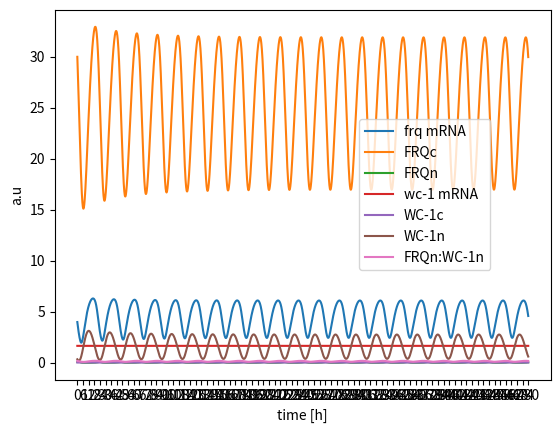
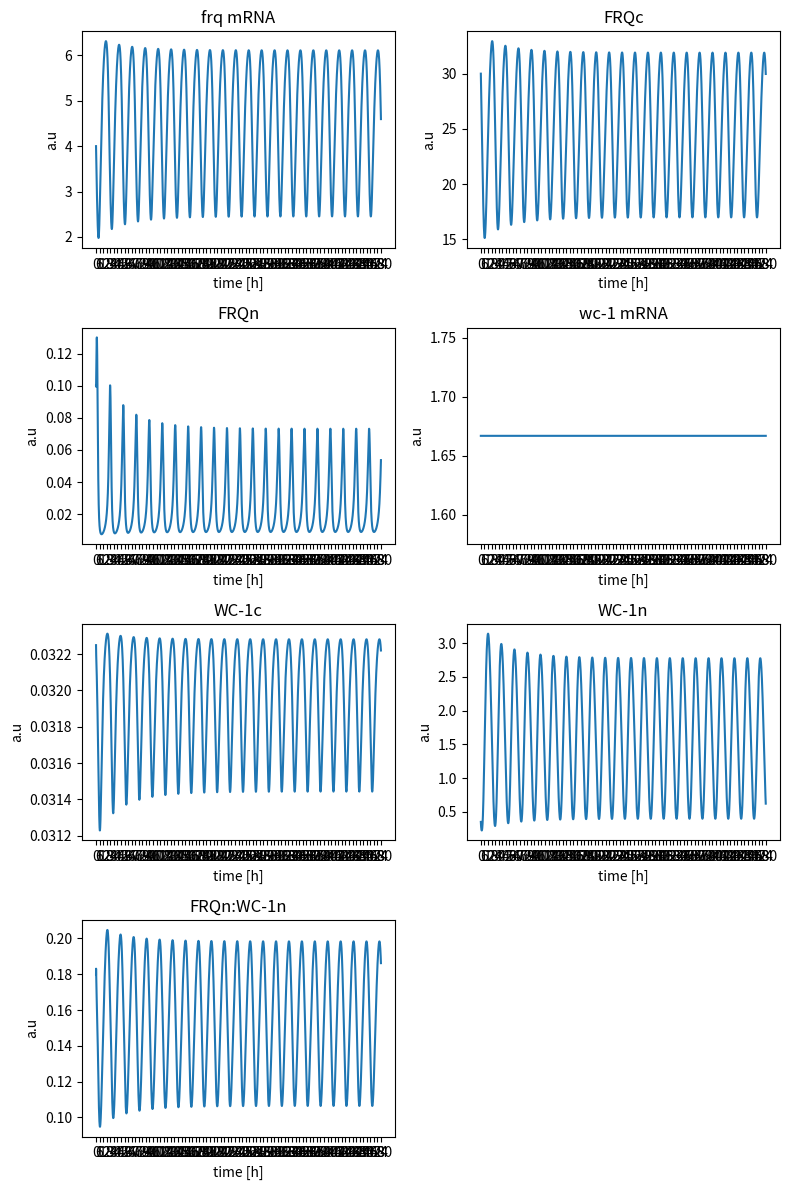

These charts were generated, in order, by the following Python code:
# -*- coding: utf-8 -*-
"""
Spyder Editor

This temporary script file is located here:
/home/<user>/.spyder2/.temp.py
"""
### import packages

import numpy as np
import math
import matplotlib.pyplot as plt
from scipy.integrate import odeint

####### implement biological model Hong et al 2008

### dictionary of parameters

### set variable Temperature for rate constants

T = 300.15
R = 8.314
### rate constants per hour depending on Temperature
### rate constant is arrhenius eqn: k(T)=A*exp(-E/RT)

### define arrhenius eqn
### what happens with k5 and K? depends on strain

### use scipy optimize curve fit to fit k5 and K
def rate_k(energy,a_factor):
    k = a_factor * math.exp(-energy/(T*R))
    return k

#### dictioniary of activation energies
act_e = {
        'E1'  :62.6,
        'E2'  :20.9,
        'E3'  :25.4,
        'E4'  :15.2,
        'E5'  :1,
        'E6'  :31.9,
        'E7'  :104,
        'E8'  :22,
        'E9'  :66.2,
        'E10' :30,
        'E11' :50.6,
        'E12' :25.4,
        'E13' :58.6,
        'E14' :50.2,
        'E15' :50.4,
        'Ek'  :1,
        'Ek2' :68.8
}
    
 ### dicitinoary of prexop factors from arrhenius eqn   
 
act_f = {
        'A1'  :1.84603598,
        'A2'  :1.81524074,
        'A3'  :0.05051497,
        'A4'  :0.23141468,
        'A5'  :0.07090665,
        'A6'  :0.07090665,
        'A7'  :0.52142402,
        'A8'  :0.80713176,
        'A9'  :41.0826429,
        'A10' :0.30365282,
        'A11' :0.05103114,
        'A12' :0.02020599,
        'A13' :51.1960968,
        'A14' :1.02045803,
        'A15' :8.16432297,
        'Ak'  :1.25050437,
        'Ak2' :1.02814391
}


rate_constants = {
    'k1'    : rate_k(act_e['E1'],act_f['A1']),
    'k2'    : rate_k(act_e['E2'],act_f['A2']),
    'k3'    : rate_k(act_e['E3'],act_f['A3']),
    'k4'    : rate_k(act_e['E4'],act_f['A4']),
    'k5'    : 0.278,
    'k6'    : rate_k(act_e['E6'],act_f['A6']),
    'k7'    : rate_k(act_e['E7'],act_f['A7']),
    'k8'    : rate_k(act_e['E8'],act_f['A8']),
    'k9'    : rate_k(act_e['E9'],act_f['A9']),
    'k10'   : rate_k(act_e['E10'],act_f['A10']),
    'k11'   : rate_k(act_e['E11'],act_f['A11']),
    'k12'   : rate_k(act_e['E12'],act_f['A12']),
    'k13'   : rate_k(act_e['E13'],act_f['A13']),
    'k14'   : rate_k(act_e['E14'],act_f['A14']),
    'k15'   : rate_k(act_e['E15'],act_f['A15']),
    'K'     : 1.25,
    'K2'    : rate_k(act_e['Ek2'],act_f['Ak2'])
}


params = {
    'rate_constants': rate_constants
}
### define ODE clock function

### write a function of Temperature depending on time: Temp(t)


### and a function of rate dependency on T: k(T(t))
def clock(state, t, params):
        ### purpose:simulate Hong et al 2008 model for neuropora clock


        ### define state vector

        frq_mrna    = state[0]
        frq_c       = state[1]
        frq_n       = state[2]
        wc1_mrna    = state[3]
        wc1_c       = state[4]
        wc1_n       = state[5]
        frq_n_wc1_n = state[6]
        
        rate = params['rate_constants']
        
        ###  ODEs Hong et al 2008
        ### letzter summand unklar bei dtfrqmrna
        
        dt_frq_mrna     = (rate['k1'] * (wc1_n**2) / (rate['K'] + (wc1_n**2))) - (rate['k4'] * frq_mrna) 
        dt_frq_c        = rate['k2'] * frq_mrna - ((rate['k3'] + rate['k5']) * frq_c)
        dt_frq_n        = (rate['k3'] * frq_c) + (rate['k14'] * frq_n_wc1_n) - (frq_n * (rate['k6'] + (rate['k13'] * wc1_n)))
        dt_wc1_mrna     = rate['k7'] - (rate['k10'] * wc1_mrna)
        dt_wc1_c        = (rate['k8'] * frq_c * wc1_mrna / (rate['K2'] + frq_c)) - ((rate['k9'] + rate['k11']) * wc1_c)
        dt_wc1_n        = (rate['k9'] * wc1_c) - (wc1_n * (rate['k12'] + (rate['k13'] * frq_n))) + (rate['k14'] * frq_n_wc1_n)
        dt_frq_n_wc1_n  = rate['k13'] * frq_n * wc1_n - ((rate['k14'] + rate['k15']) * frq_n_wc1_n)
        
        ### derivatives
        
        dt_state = [dt_frq_mrna,
                    dt_frq_c,
                    dt_frq_n,
                    dt_wc1_mrna,
                    dt_wc1_c,
                    dt_wc1_n,
                    dt_frq_n_wc1_n]
        
        return dt_state
               
### set initial state and time vector

### set initial conditions for each ODE

frq_mrna0    = 4.0
frq_c0       = 30.0
frq_n0       = 0.1
wc1_mrna0    = rate_constants['k7']/rate_constants['k10']
wc1_c0       = 0.03225
wc1_n0       = 0.35
frq_n_wc1_n0 = 0.18

state0 = [frq_mrna0,
          frq_c0,
          frq_n0,
          wc1_mrna0,
          wc1_c0,
          wc1_n0,
          frq_n_wc1_n0]

### set time to integrate

t      = np.arange(0,480,0.1)

### what is a proper time resolution?

### run simulation
state = odeint(clock,state0,t,args=(params,))  

### plot all ODEs
plt.plot(t,state)
plt.xlabel("time [h]")
plt.ylabel("a.u")
plt.xticks(np.arange(0, 481, 6))
plt.legend(["frq mRNA","FRQc","FRQn","wc-1 mRNA","WC-1c","WC-1n","FRQn:WC-1n"],loc='center left', bbox_to_anchor=(0.6, 0.5))
plt.show()


###
plt.figure(figsize=(8,12))
plt.subplot(4,2,1)
plt.plot(t, state[:,0])
plt.xlabel("time [h]")
plt.ylabel("a.u")
plt.xticks(np.arange(0, 481, 6))
plt.title('frq mRNA')

plt.subplot(4,2,2)
plt.plot(t, state[:,1])
plt.xlabel("time [h]")
plt.ylabel("a.u")
plt.xticks(np.arange(0, 481, 6))
plt.title('FRQc')

plt.subplot(4,2,3)
plt.plot(t, state[:,2])
plt.xlabel("time [h]")
plt.ylabel("a.u")
plt.xticks(np.arange(0, 481, 6))
plt.title('FRQn')

plt.subplot(4,2,4)
plt.plot(t, state[:,3])
plt.xlabel("time [h]")
plt.ylabel("a.u")
plt.xticks(np.arange(0, 481, 6))
plt.title('wc-1 mRNA')

plt.subplot(4,2,5)
plt.plot(t, state[:,4])
plt.xlabel("time [h]")
plt.ylabel("a.u")
plt.xticks(np.arange(0, 481, 6))
plt.title('WC-1c')

plt.subplot(4,2,6)
plt.plot(t, state[:,5])
plt.xlabel("time [h]")
plt.ylabel("a.u")
plt.xticks(np.arange(0, 481, 6))
plt.title('WC-1n')

plt.subplot(4,2,7)
plt.plot(t, state[:,6])
plt.xlabel("time [h]")
plt.ylabel("a.u")
plt.xticks(np.arange(0, 481, 6))
plt.title('FRQn:WC-1n')
plt.tight_layout()
plt.show()
